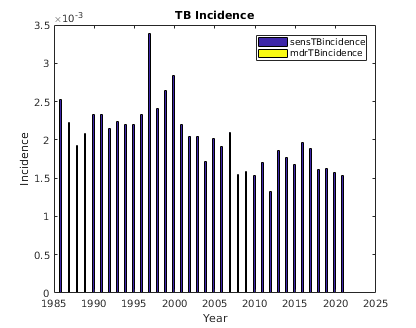

The file beside this chart, header and first rows:
sensTBincidence, mdrTBincidence, numAlive, , 
3, 0, 2014
5, 0, 2054
4, 0, 2092
7, 0, 2126
6, 0, 2164
4, 0, 2201
4, 0, 2231
6, 0, 2272
5, 0, 2304
2, 0, 2342
6, 0, 2378
4, 0, 2425
2, 0, 2473
2, 0, 2519
2, 0, 2569
3, 0, 2615
4, 0, 2666
4, 0, 2711
3, 0, 2762
3, 0, 2804
3, 0, 2857
3, 0, 2903
1, 0, 2950
6, 0, 3006
2, 0, 3064
5, 0, 3122
4, 0, 3186
7, 0, 3246
2, 0, 3305
3, 0, 3366
4, 0, 3425
5, 0, 3482
8, 0, 3541
10, 0, 3611
10, 0, 3681
7, 0, 3756
10, 0, 3826
8, 0, 3899
8, 0, 3969
5, 0, 4043
8, 0, 4116
4, 0, 4187
11, 0, 4272
7, 0, 4352
7, 0, 4441
11, 0, 4520
13, 0, 4608
9, 0, 4691
5, 0, 4777
5, 0, 4874
9, 0, 4969
5, 0, 5067
10, 0, 5162
18, 0, 5253
4, 0, 5347
10, 0, 5459
9, 0, 5567
12, 0, 5675
18, 0, 5782
17, 0, 5894
... 95 more rows
